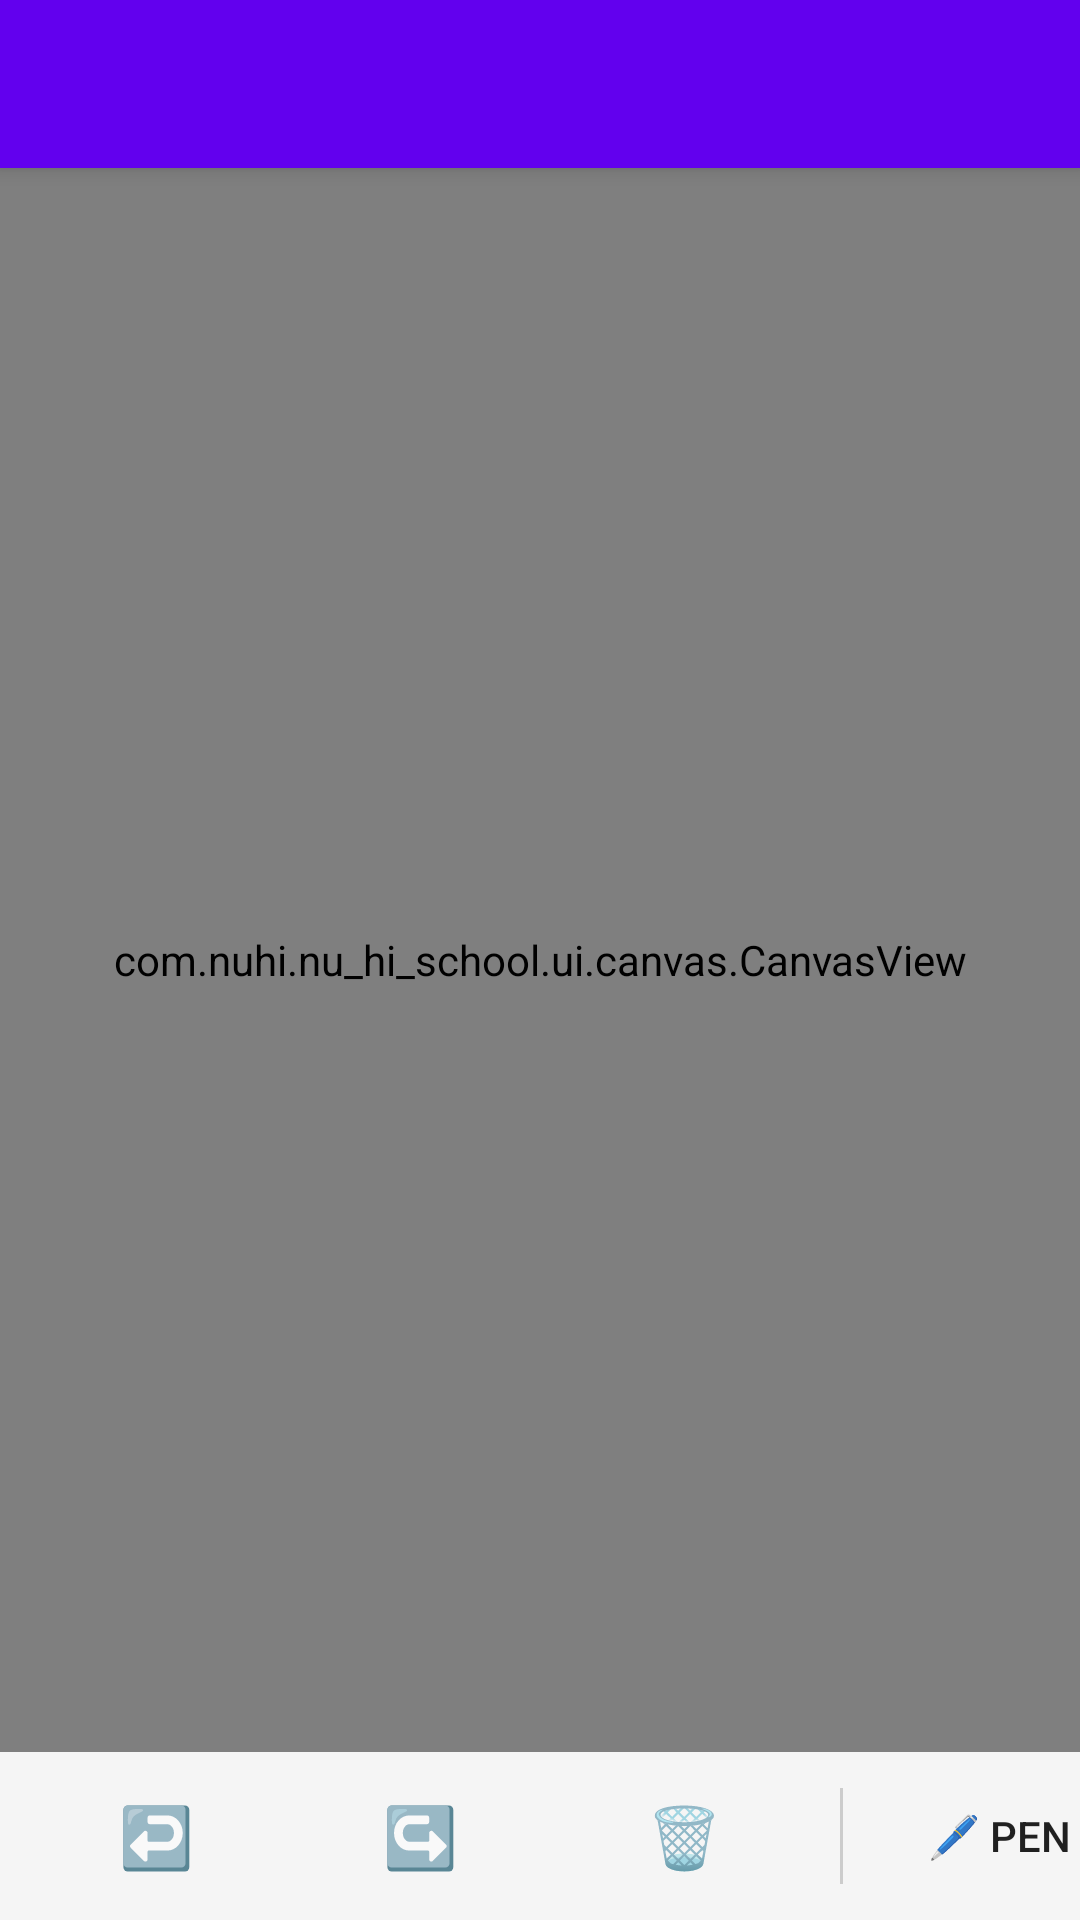

Reconstruct the res/layout file that produces this screen, plus the resources it refers to.
<!-- AndroidManifest.xml: application theme Theme.NuHiSchool -->
<!-- res/layout/activity_canvas.xml -->
<?xml version="1.0" encoding="utf-8"?>
<androidx.coordinatorlayout.widget.CoordinatorLayout xmlns:android="http://schemas.android.com/apk/res/android"
    xmlns:app="http://schemas.android.com/apk/res-auto"
    android:layout_width="match_parent"
    android:layout_height="match_parent"
    android:background="#FFFFFF">

    <com.google.android.material.appbar.AppBarLayout
        android:layout_width="match_parent"
        android:layout_height="wrap_content">

        <androidx.appcompat.widget.Toolbar
            android:id="@+id/toolbar"
            android:layout_width="match_parent"
            android:layout_height="?attr/actionBarSize"
            android:background="#6200EE"
            app:titleTextColor="@android:color/white" />

    </com.google.android.material.appbar.AppBarLayout>

    <LinearLayout
        android:layout_width="match_parent"
        android:layout_height="match_parent"
        android:orientation="vertical"
        app:layout_behavior="@string/appbar_scrolling_view_behavior">

        
        <androidx.cardview.widget.CardView
            android:id="@+id/suggestion_card"
            android:layout_width="match_parent"
            android:layout_height="wrap_content"
            android:layout_margin="8dp"
            android:visibility="gone"
            app:cardCornerRadius="8dp"
            app:cardElevation="4dp"
            app:cardBackgroundColor="#E3F2FD">

            <LinearLayout
                android:layout_width="match_parent"
                android:layout_height="wrap_content"
                android:orientation="horizontal"
                android:padding="12dp">

                <TextView
                    android:id="@+id/suggestion_text"
                    android:layout_width="0dp"
                    android:layout_height="wrap_content"
                    android:layout_weight="1"
                    android:text="AI Suggestion"
                    android:textSize="14sp"
                    android:textColor="#1565C0" />

                <ProgressBar
                    android:id="@+id/suggestion_progress"
                    android:layout_width="24dp"
                    android:layout_height="24dp"
                    android:visibility="gone" />

            </LinearLayout>

        </androidx.cardview.widget.CardView>

        
        <FrameLayout
            android:layout_width="match_parent"
            android:layout_height="0dp"
            android:layout_weight="1">

            <com.nuhi.nu_hi_school.ui.canvas.CanvasView
                android:id="@+id/canvas_view"
                android:layout_width="match_parent"
                android:layout_height="match_parent"
                android:background="@android:color/white" />

        </FrameLayout>

        
        <HorizontalScrollView
            android:layout_width="match_parent"
            android:layout_height="56dp"
            android:background="#F5F5F5"
            android:scrollbars="none">

            <LinearLayout
                android:layout_width="wrap_content"
                android:layout_height="match_parent"
                android:gravity="center_vertical"
                android:orientation="horizontal"
                android:paddingHorizontal="8dp">

                <Button
                    android:id="@+id/btn_undo"
                    android:layout_width="wrap_content"
                    android:layout_height="wrap_content"
                    android:text="↩️"
                    android:textSize="20sp"
                    style="@style/Widget.AppCompat.Button.Borderless" />

                <Button
                    android:id="@+id/btn_redo"
                    android:layout_width="wrap_content"
                    android:layout_height="wrap_content"
                    android:text="↪️"
                    android:textSize="20sp"
                    style="@style/Widget.AppCompat.Button.Borderless" />

                <Button
                    android:id="@+id/btn_clear"
                    android:layout_width="wrap_content"
                    android:layout_height="wrap_content"
                    android:text="🗑️"
                    android:textSize="20sp"
                    style="@style/Widget.AppCompat.Button.Borderless" />

                <View
                    android:layout_width="1dp"
                    android:layout_height="32dp"
                    android:layout_marginHorizontal="8dp"
                    android:background="#CCCCCC" />

                <Button
                    android:id="@+id/btn_pen"
                    android:layout_width="wrap_content"
                    android:layout_height="wrap_content"
                    android:text="🖊️ Pen"
                    style="@style/Widget.AppCompat.Button.Borderless" />

                <Button
                    android:id="@+id/btn_eraser"
                    android:layout_width="wrap_content"
                    android:layout_height="wrap_content"
                    android:text="🧹 Eraser"
                    style="@style/Widget.AppCompat.Button.Borderless" />

                <Button
                    android:id="@+id/btn_background"
                    android:layout_width="wrap_content"
                    android:layout_height="wrap_content"
                    android:text="🌙"
                    style="@style/Widget.AppCompat.Button.Borderless" />

                <View
                    android:layout_width="1dp"
                    android:layout_height="32dp"
                    android:layout_marginHorizontal="8dp"
                    android:background="#CCCCCC" />

                <Button
                    android:id="@+id/btn_ai_suggest"
                    android:layout_width="wrap_content"
                    android:layout_height="wrap_content"
                    android:text="🤖 AI"
                    style="@style/Widget.AppCompat.Button.Borderless" />

                <Button
                    android:id="@+id/btn_save"
                    android:layout_width="wrap_content"
                    android:layout_height="wrap_content"
                    android:text="💾 Save"
                    style="@style/Widget.AppCompat.Button.Borderless" />

            </LinearLayout>

        </HorizontalScrollView>

    </LinearLayout>

</androidx.coordinatorlayout.widget.CoordinatorLayout>
<!-- resources referenced by this layout -->
<resources>
  <style name="Theme.NuHiSchool" parent="Theme.MaterialComponents.DayNight.NoActionBar">
          <item name="colorPrimary">#6200EE</item>
          <item name="colorPrimaryVariant">#3700B3</item>
          <item name="colorOnPrimary">@android:color/white</item>
          <item name="colorSecondary">#03DAC5</item>
          <item name="colorSecondaryVariant">#018786</item>
          <item name="colorOnSecondary">@android:color/black</item>
          <item name="android:statusBarColor">#3700B3</item>
      </style>
</resources>
